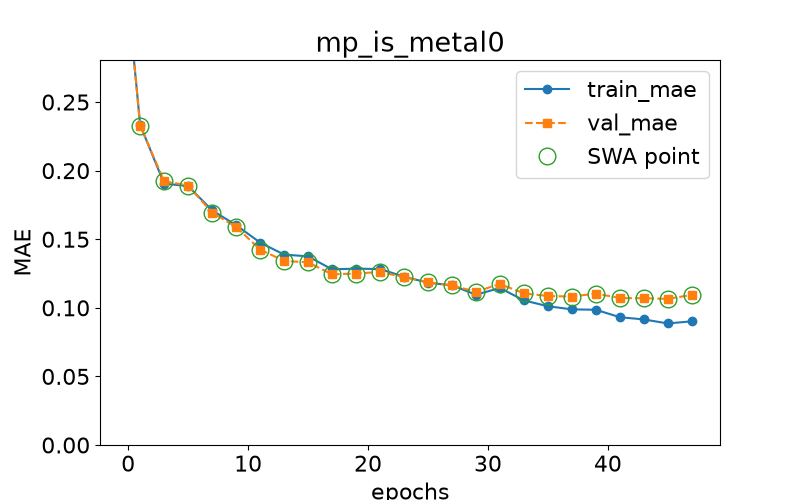

Values plotted in this chart, from the file beside it:
epoch, train loss, val loss, swa
0.0, 0.3243, 0.3262, n
1.0, 0.2333, 0.2327, y
3.0, 0.1905, 0.1923, y
5.0, 0.1888, 0.1891, y
7.0, 0.171, 0.1694, y
9.0, 0.1603, 0.159, y
11.0, 0.1476, 0.1425, y
13.0, 0.1388, 0.1342, y
15.0, 0.1375, 0.1331, y
17.0, 0.128, 0.1244, y
19.0, 0.1286, 0.125, y
21.0, 0.1282, 0.1261, y
23.0, 0.1227, 0.1224, y
25.0, 0.1183, 0.1187, y
27.0, 0.1164, 0.1163, y
29.0, 0.1095, 0.1117, y
31.0, 0.1145, 0.1174, y
33.0, 0.1054, 0.1105, y
35.0, 0.1012, 0.1086, y
37.0, 0.09887, 0.1082, y
39.0, 0.09859, 0.1104, y
41.0, 0.09316, 0.1071, y
43.0, 0.09153, 0.107, y
45.0, 0.08861, 0.1065, y
47.0, 0.09017, 0.1094, y
